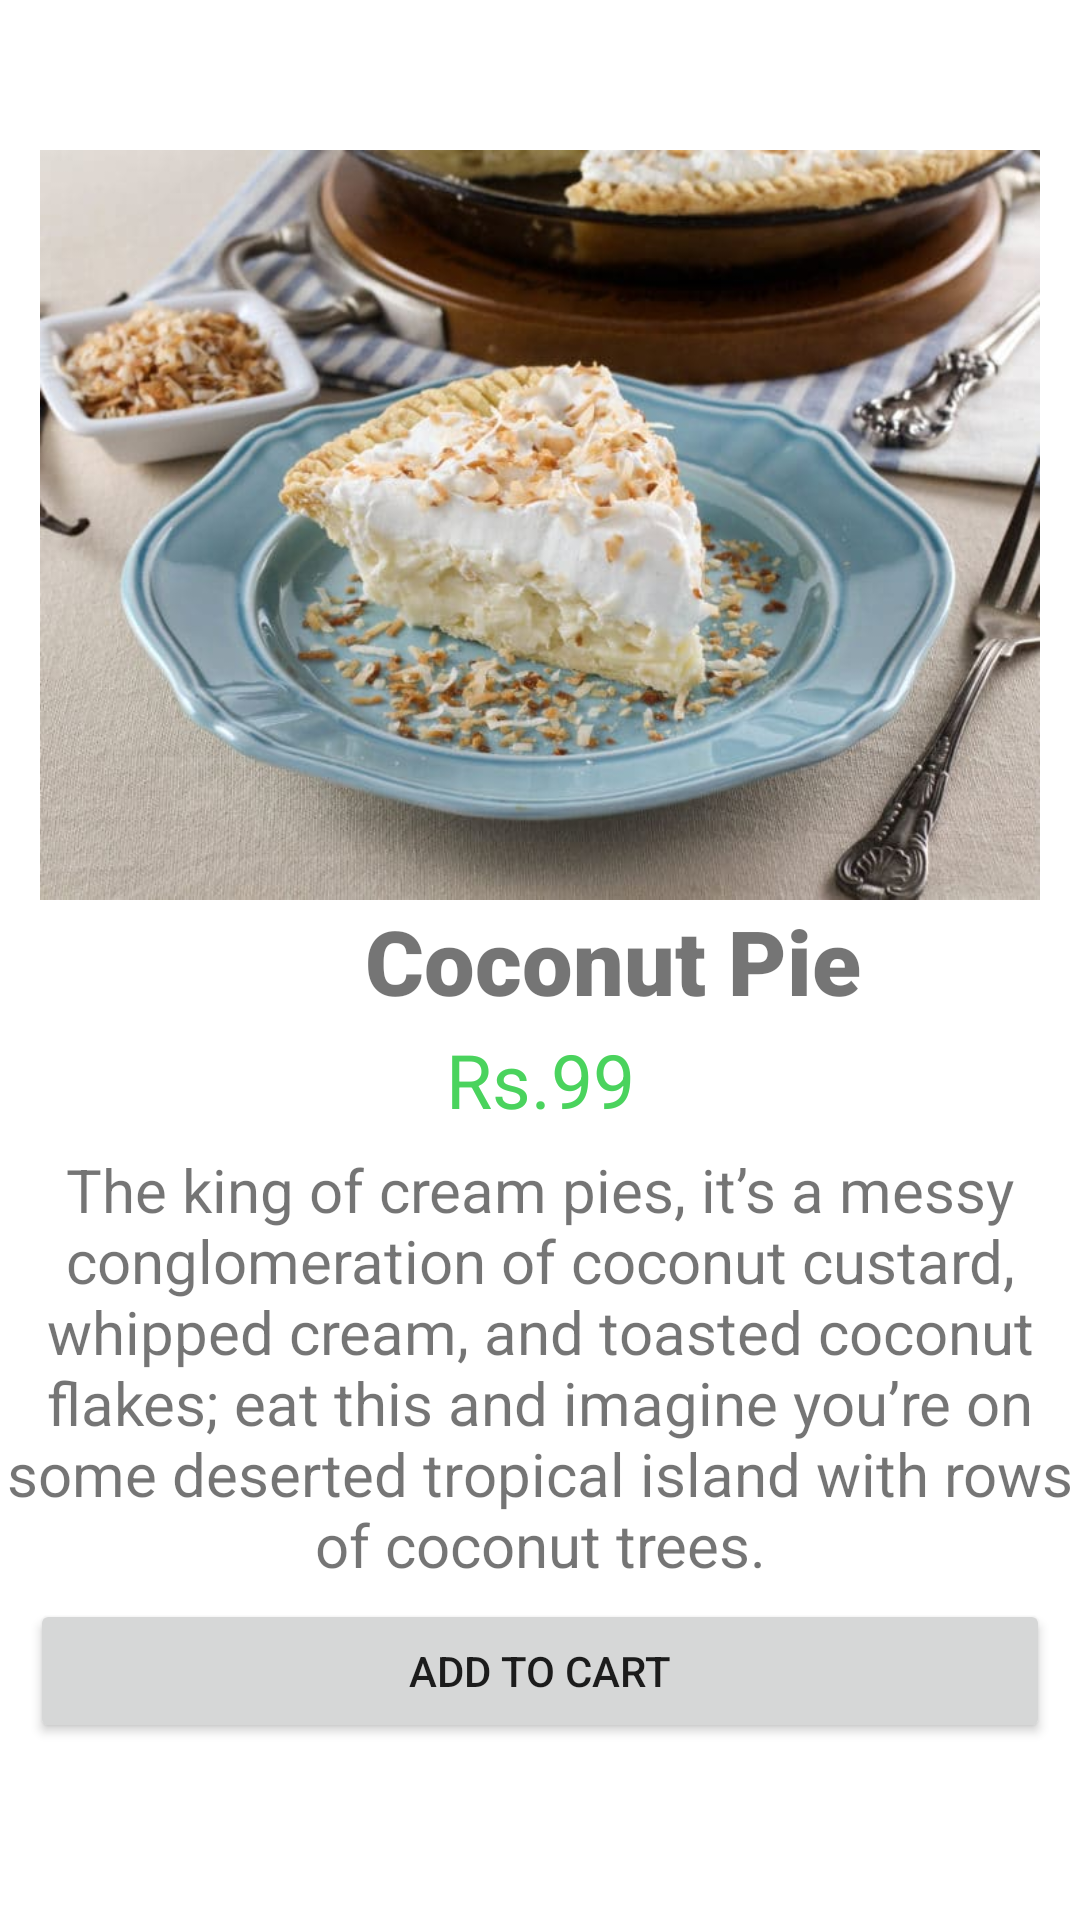

The Android layout XML behind this screen, and the referenced resources:
<!-- AndroidManifest.xml: application theme Theme.SweetCakeShop -->
<!-- res/layout/activity_coconut_pie.xml -->
<?xml version="1.0" encoding="utf-8"?>
<LinearLayout xmlns:android="http://schemas.android.com/apk/res/android"
    xmlns:app="http://schemas.android.com/apk/res-auto"
    xmlns:tools="http://schemas.android.com/tools"
    android:layout_width="match_parent"
    android:layout_height="match_parent"
    tools:context=".BlackforestCake"
    android:orientation="vertical">

    <ImageView
        android:id="@+id/black1"
        android:layout_width="match_parent"
        android:layout_height="250dp"
        android:src="@drawable/coconutpie"
        tools:ignore="ContentDescription,MissingConstraints"
        tools:layout_editor_absoluteX="0dp"
        tools:layout_editor_absoluteY="44dp"
        android:layout_marginTop="50dp"/>

    <TextView
        android:id="@+id/textView6"
        android:layout_width="409dp"
        android:layout_height="43dp"
        android:fontFamily="sans-serif-black"
        android:text="Coconut Pie"
        android:textAlignment="center"
        android:textSize="30sp"
        tools:ignore="MissingConstraints"
        tools:layout_editor_absoluteX="5dp"
        tools:layout_editor_absoluteY="294dp" />

    <TextView
        android:id="@+id/textView7"
        android:layout_width="match_parent"
        android:layout_height="40dp"
        android:text="Rs.99"
        android:textSize="25sp"
        android:textAlignment="center"
        android:textColor="#4AD35D"
        tools:layout_editor_absoluteX="148dp"
        tools:layout_editor_absoluteY="329dp"
        tools:ignore="MissingConstraints" />

    <TextView
        android:id="@+id/textView5"
        android:layout_width="match_parent"
        android:layout_height="150dp"
        android:text="The king of cream pies, it’s a messy conglomeration of coconut custard, whipped cream, and toasted coconut flakes; eat this and imagine you’re on some deserted tropical island with rows of coconut trees."
        android:textAlignment="center"
        android:textSize="20sp"
        tools:ignore="MissingConstraints"
        tools:layout_editor_absoluteX="5dp"
        tools:layout_editor_absoluteY="378dp" />

    <Button
        android:id="@+id/button"
        android:layout_width="match_parent"
        android:layout_height="wrap_content"
        android:text="Add to cart"
        android:layout_marginLeft="10dp"
        android:layout_marginRight="10dp"
        tools:ignore="MissingConstraints"
        tools:layout_editor_absoluteX="9dp"
        tools:layout_editor_absoluteY="528dp" />
</LinearLayout>
<!-- resources referenced by this layout -->
<resources>
  <!-- drawable coconutpie: jpg bitmap (drawable, 62526 bytes) -->
  <style name="Theme.SweetCakeShop" parent="Theme.MaterialComponents.DayNight.NoActionBar">
          
          <item name="colorPrimary">@color/purple_500</item>
          <item name="colorPrimaryVariant">@color/purple_700</item>
          <item name="colorOnPrimary">@color/white</item>
          
          <item name="colorSecondary">@color/teal_200</item>
          <item name="colorSecondaryVariant">@color/teal_700</item>
          <item name="colorOnSecondary">@color/black</item>
          
          <item name="android:statusBarColor" tools:targetApi="l">?attr/colorPrimaryVariant</item>
          
      </style>
  <!-- not gathered from this repository: default colours our renderer supplied (Android Studio template values) -->
  <color name="purple_500">#FF6200EE</color>
  <color name="purple_700">#FF3700B3</color>
  <color name="teal_200">#FF03DAC5</color>
  <color name="teal_700">#FF018786</color>
  <color name="black">#FF000000</color>
  <color name="white">#FFFFFFFF</color>
</resources>
